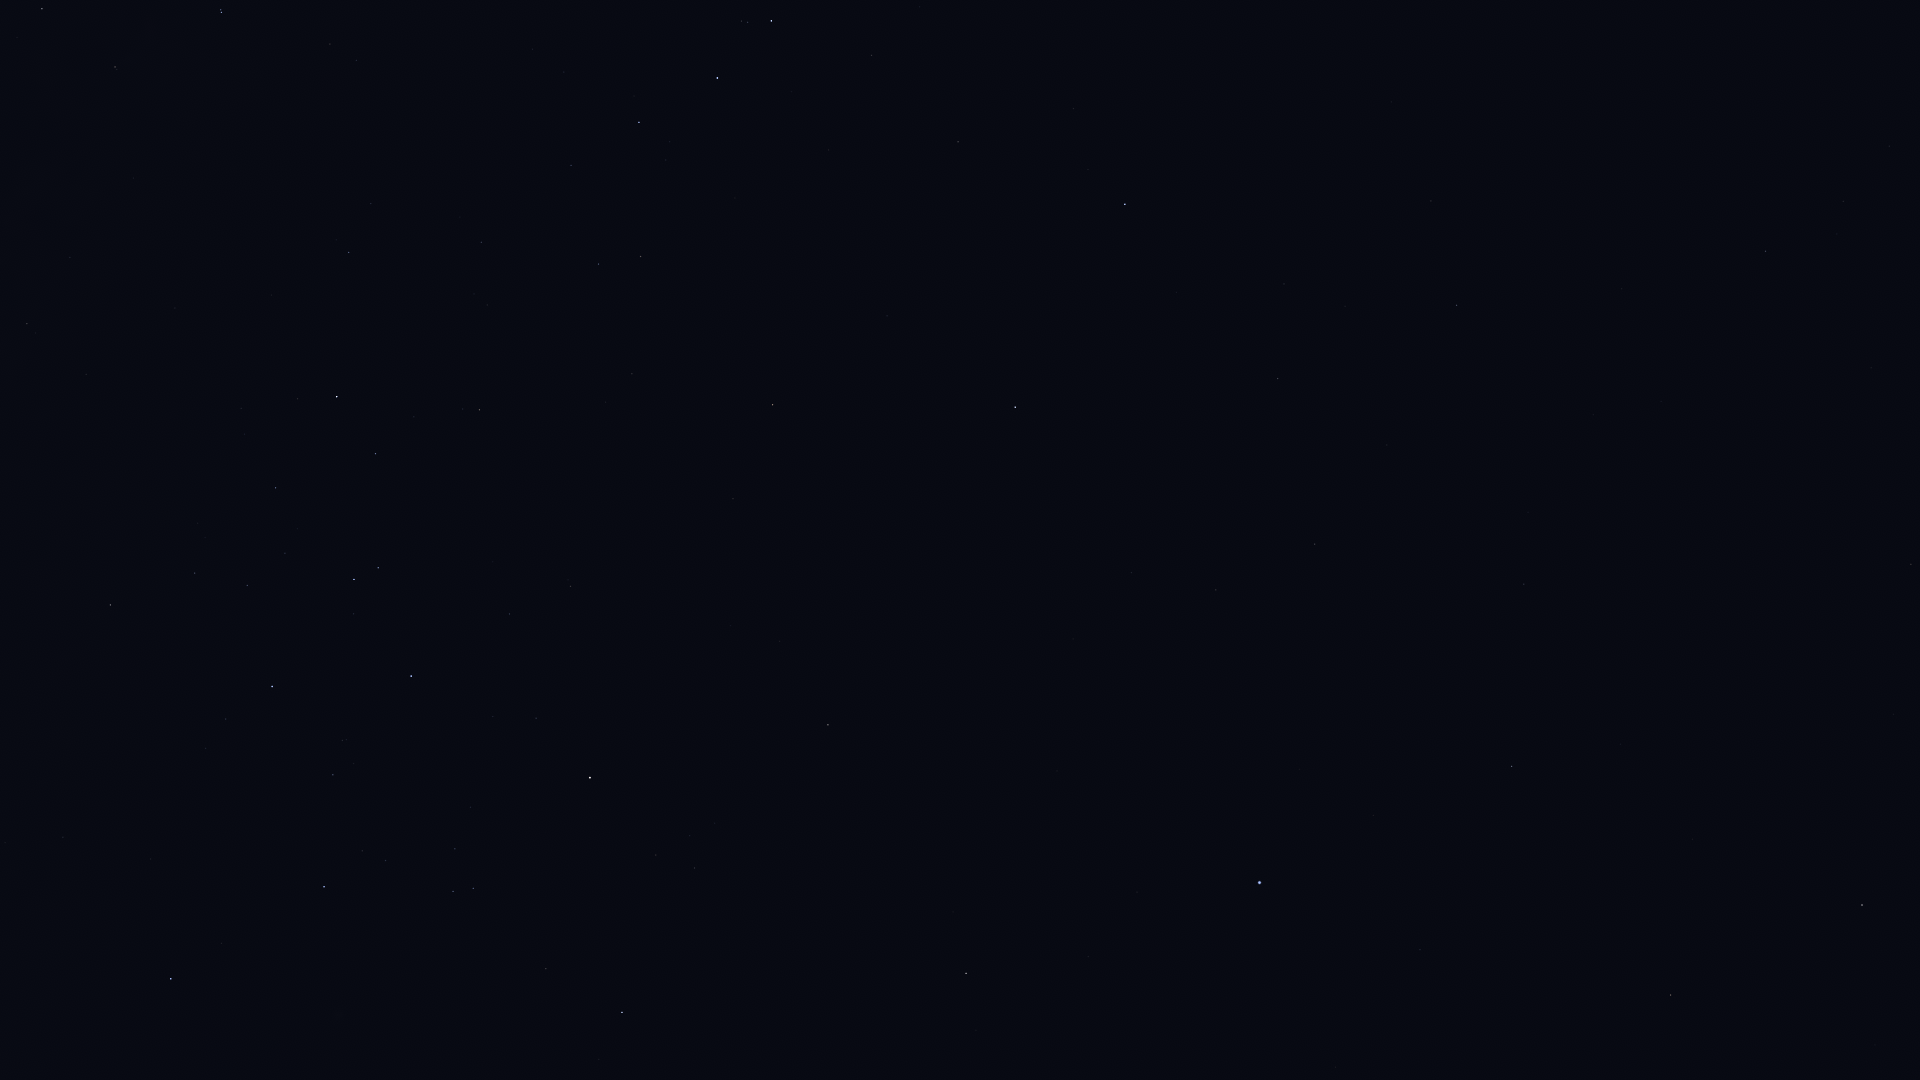

Values plotted in this chart, from the file beside it:
Star_ID, Name, X, Y
63090, Minelauva, 1671, 995
63608, Vindemiatrix, 1862, 905
64166, HIP 64166, 976, 1030
64962, HIP 64962, 966, 973
65109, HIP 65109, 622, 1012
65474, Spica, 1260, 883
65936, HIP 65936, 546, 969
66047, Dofida, 340, 989
66249, Heze, 1512, 767
66657, HIP 66657, 171, 979
67459, HIP 67459, 1911, 564
67464, HIP 67464, 473, 888
67472, HIP 67472, 453, 892
68282, HIP 68282, 386, 861
68520, HIP 68520, 1524, 584
68895, HIP 68895, 828, 725
68933, Menkent, 590, 778
69415, HIP 69415, 806, 694
69427, Kang, 1216, 590
69701, Syrma, 1315, 544
69974, Khambalia, 1131, 573
70306, HIP 70306, 780, 641
70576, HIP 70576, 342, 741
70755, Elgafar, 1387, 445
71352, HIP 71352, 411, 676
71536, HIP 71536, 226, 719
71795, HIP 71795, 1766, 251
71860, HIP 71860, 272, 687
72220, HIP 72220, 1457, 305
72339, Mönch, 1401, 313
72571, HIP 72571, 733, 499
72622, Zubenelgenubi, 1015, 407
72845, Arcalís, 1863, 140
73714, Brachium, 773, 405
74395, HIP 74395, 110, 605
74785, Zubeneschamali, 1125, 204
75141, HIP 75141, 376, 454
75177, HIP 75177, 479, 410
76297, HIP 76297, 337, 397
76333, Zubenelhakrabi, 958, 142
76552, HIP 76552, 298, 399
77634, HIP 77634, 481, 242
77853, HIP 77853, 872, 56
78104, Iklil, 571, 166
78265, Fang, 639, 122
78384, HIP 78384, 349, 253
78401, Dschubba, 717, 78
78639, HIP 78639, 86, 374
78820, Acrab, 771, 21
78970, HIP 78970, 370, 200
80000, HIP 80000, 27, 324
80582, HIP 80582, 70, 257
82514, Xamidimura, 221, 12
82545, Pipirima, 221, 10
82671, HIP 82671, 117, 70
83547, Rapeto, 64, 41
84143, HIP 84143, 42, 9
